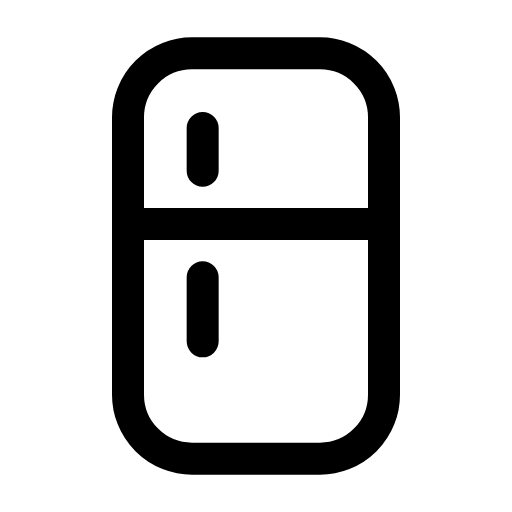
t = 0.00 s
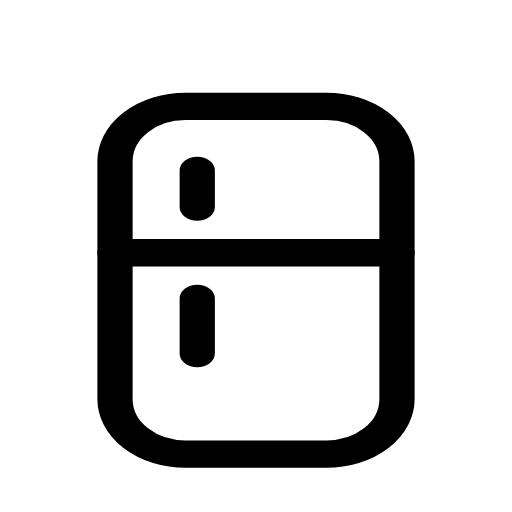
t = 0.14 s
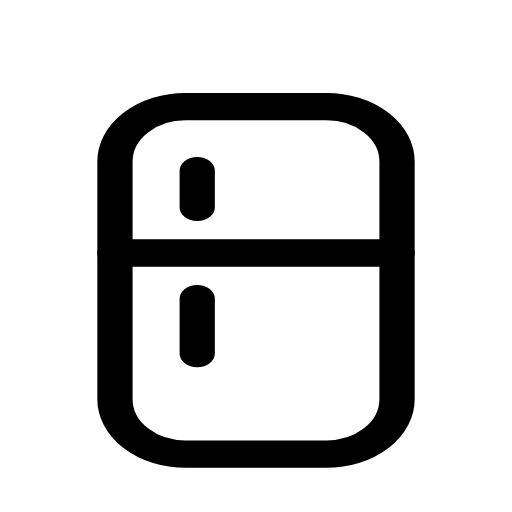
t = 0.21 s
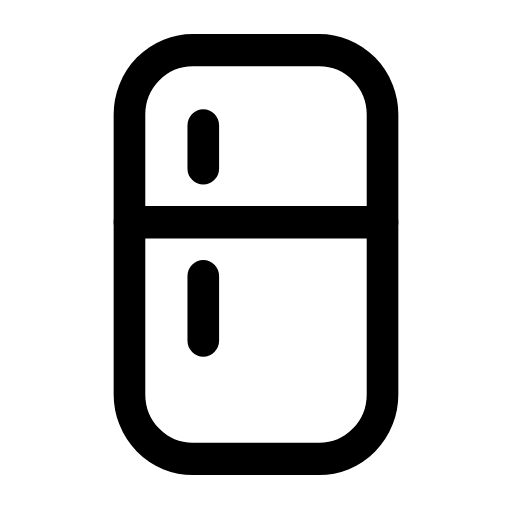
t = 0.33 s
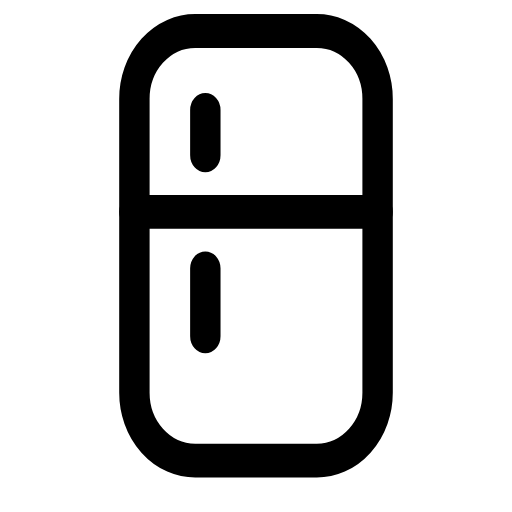
t = 0.49 s
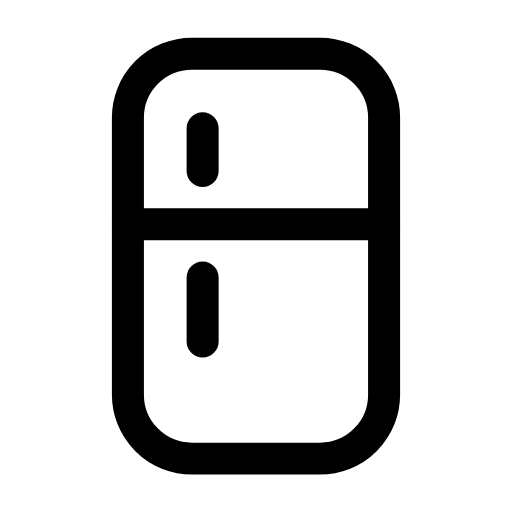
t = 0.60 s

The animated SVG that drew these frames (rendered in a browser with its animation timeline set to each time). Animation: 1 CSS @keyframes rule; one cycle of 0.70 s, repeats indefinitely.

<svg xmlns="http://www.w3.org/2000/svg" viewBox="0 0 24 24" width="24" height="24" class="rd-a-refrigerator" data-rd-animate="hover"><style>.rd-a-refrigerator{overflow:visible}.rd-a-refrigerator *{transform-box:view-box}.rd-a-refrigerator .a{transform-origin:12px 20px}@media (prefers-reduced-motion:no-preference){.rd-a-refrigerator[data-rd-animate="hover"]:hover .a,:hover>.rd-a-refrigerator[data-rd-animate="parent"] .a,.rd-a-refrigerator[data-rd-animate="play"] .a,.rd-a-refrigerator[data-rd-animate="loop"] .a{animation:rd-refrigerator-m calc(0.7s*var(--rd-speed,1)) cubic-bezier(.34,1.3,.5,1)}.rd-a-refrigerator[data-rd-animate="loop"] *{animation-iteration-count:infinite!important}@keyframes rd-refrigerator-m{0%,100%{scale:1 1}40%{scale:1.1 .86}70%{scale:.95 1.06}}}</style><g fill="none" stroke="currentColor" stroke-linecap="round" stroke-linejoin="round" stroke-width="1.5"><g class="a"><rect x="6" y="2.5" width="12" height="19" rx="3"/><path d="M6 10.5h12M9.5 6v2M9.5 13v3"/></g></g></svg>
